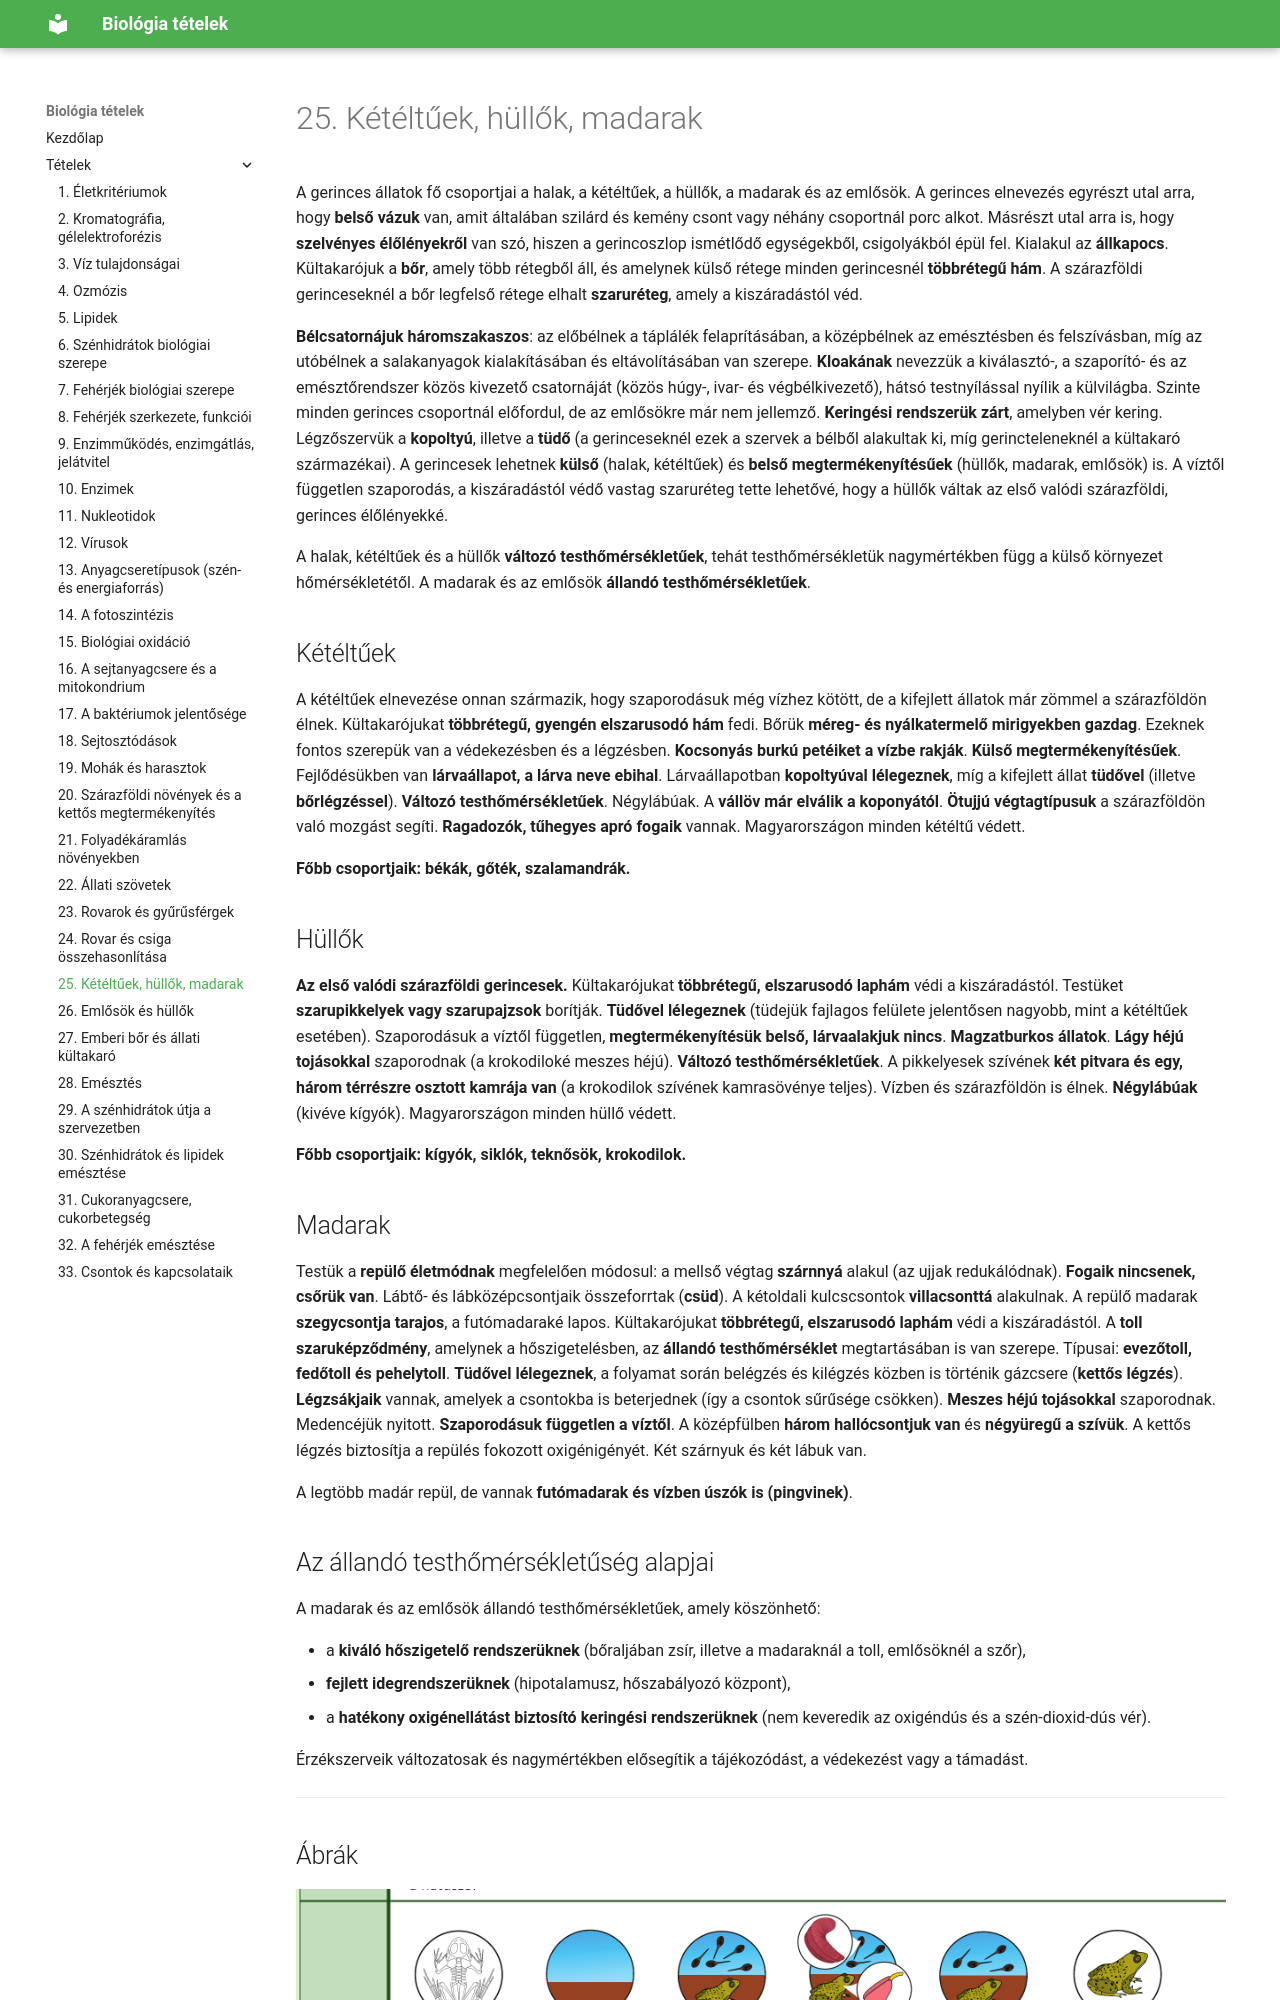

repository: ERGO-NET/bio-erettsegi-vazlatok · page: 25-keteltuek-hullok-madarak/index.html · generator: mkdocs

# 25. Kétéltűek, hüllők, madarak

A gerinces állatok fő csoportjai a halak, a kétéltűek, a hüllők, a madarak és az emlősök. A gerinces elnevezés egyrészt utal arra, hogy **belső vázuk** van, amit általában szilárd és kemény csont vagy néhány csoportnál porc alkot. Másrészt utal arra is, hogy **szelvényes élőlényekről** van szó, hiszen a gerincoszlop ismétlődő egységekből, csigolyákból épül fel. Kialakul az **állkapocs**. Kültakarójuk a **bőr**, amely több rétegből áll, és amelynek külső rétege minden gerincesnél **többrétegű hám**. A szárazföldi gerinceseknél a bőr legfelső rétege elhalt **szaruréteg**, amely a kiszáradástól véd.

**Bélcsatornájuk háromszakaszos**: az előbélnek a táplálék felaprításában, a középbélnek az emésztésben és felszívásban, míg az utóbélnek a salakanyagok kialakításában és eltávolításában van szerepe. **Kloakának** nevezzük a kiválasztó-, a szaporító- és az emésztőrendszer közös kivezető csatornáját (közös húgy-, ivar- és végbélkivezető), hátsó testnyílással nyílik a külvilágba. Szinte minden gerinces csoportnál előfordul, de az emlősökre már nem jellemző. **Keringési rendszerük zárt**, amelyben vér kering. Légzőszervük a **kopoltyú**, illetve a **tüdő** (a gerinceseknél ezek a szervek a bélből alakultak ki, míg gerincteleneknél a kültakaró származékai). A gerincesek lehetnek **külső** (halak, kétéltűek) és **belső megtermékenyítésűek** (hüllők, madarak, emlősök) is. A víztől független szaporodás, a kiszáradástól védő vastag szaruréteg tette lehetővé, hogy a hüllők váltak az első valódi szárazföldi, gerinces élőlényekké.

A halak, kétéltűek és a hüllők **változó testhőmérsékletűek**, tehát testhőmérsékletük nagymértékben függ a külső környezet hőmérsékletétől. A madarak és az emlősök **állandó testhőmérsékletűek**.

## Kétéltűek

A kétéltűek elnevezése onnan származik, hogy szaporodásuk még vízhez kötött, de a kifejlett állatok már zömmel a szárazföldön élnek. Kültakarójukat **többrétegű, gyengén elszarusodó hám** fedi. Bőrük **méreg- és nyálkatermelő mirigyekben gazdag**. Ezeknek fontos szerepük van a védekezésben és a légzésben. **Kocsonyás burkú petéiket a vízbe rakják**. **Külső megtermékenyítésűek**. Fejlődésükben van **lárvaállapot, a lárva neve ebihal**. Lárvaállapotban **kopoltyúval lélegeznek**, míg a kifejlett állat **tüdővel** (illetve **bőrlégzéssel**). **Változó testhőmérsékletűek**. Négylábúak. A **vállöv már elválik a koponyától**. **Ötujjú végtagtípusuk** a szárazföldön való mozgást segíti. **Ragadozók, tűhegyes apró fogaik** vannak. Magyarországon minden kétéltű védett.

**Főbb csoportjaik: békák, gőték, szalamandrák.**
